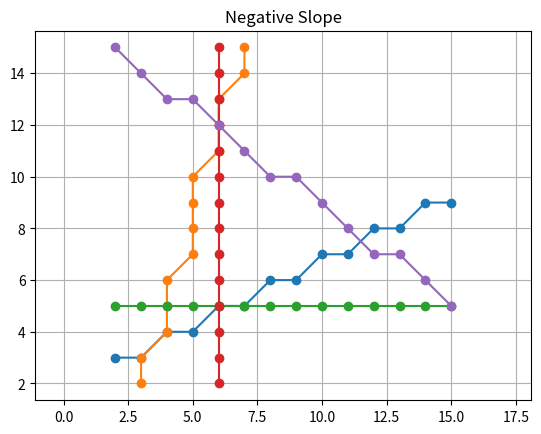

Write the Python code that produced this figure.
#Draw lines with different slopes (m < 1, m > 1, horizontal, vertical, negative).
import matplotlib.pyplot as plt

def dda_line(x1, y1, x2, y2):
    xes, yes = [], []
    dx = x2 - x1
    dy = y2 - y1
    steps = int(max(abs(dx), abs(dy)))
    x_inc = dx / steps
    y_inc = dy / steps
    x, y = x1, y1

    for _ in range(steps + 1):
        xes.append(round(x))
        yes.append(round(y))
        x += x_inc
        y += y_inc

    return xes, yes


def plot_line(x1, y1, x2, y2, title):
    x, y = dda_line(x1, y1, x2, y2)
    plt.plot(x, y, marker='o')
    plt.title(title)
    plt.grid(True)
    plt.axis('equal')
    plt.show()


# Different slope cases
plot_line(2, 3, 15, 9, "Slope < 1")
plot_line(3, 2, 7, 15, "Slope > 1")
plot_line(2, 5, 15, 5, "Horizontal Line")
plot_line(6, 2, 6, 15, "Vertical Line")
plot_line(2, 15, 15, 5, "Negative Slope")
